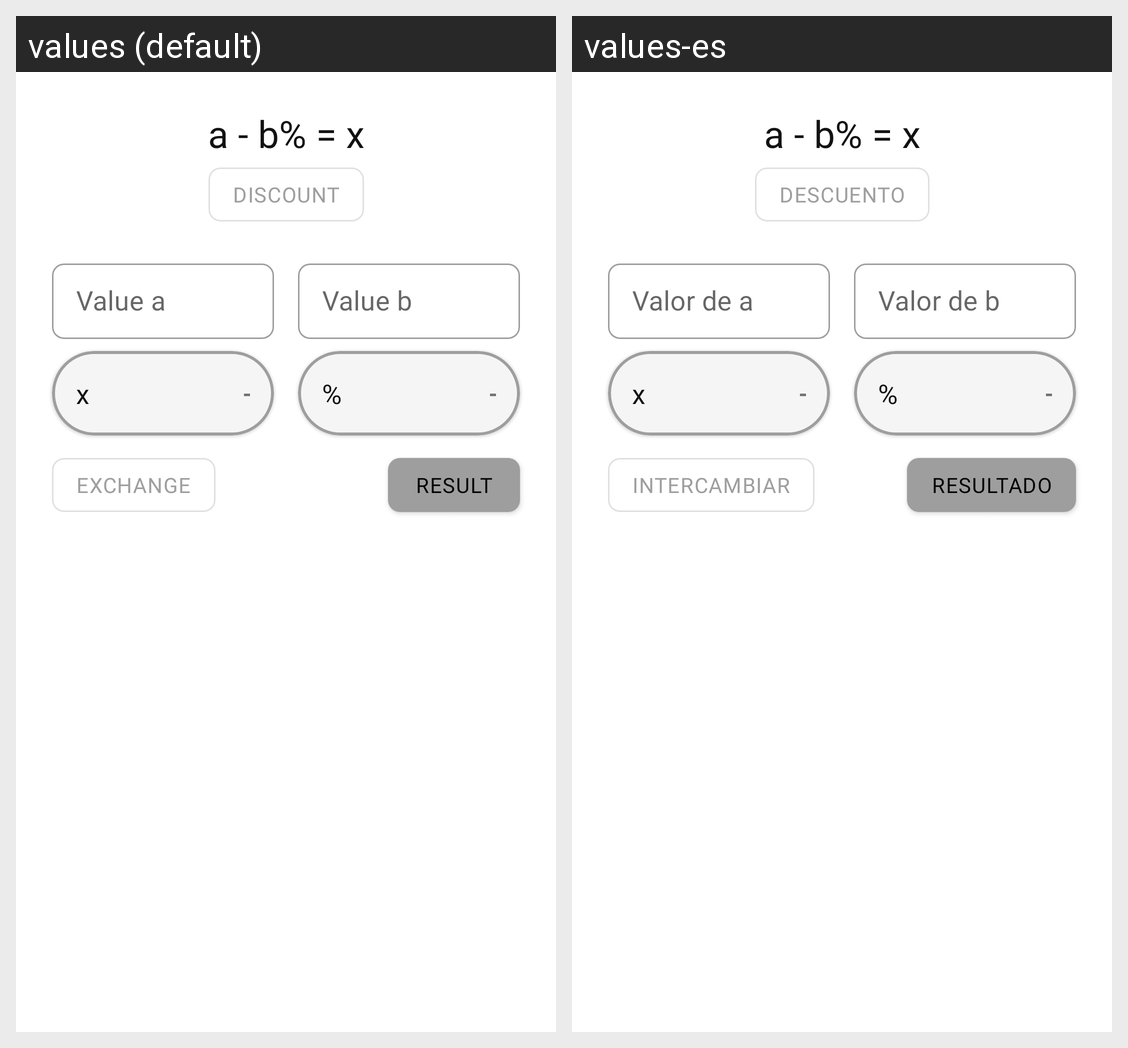

For this localized Android screen grid, give each drawn string resource with its value in every locale shown.
Android screen res/layout/fragment_container_percent.xml rendered under 2 locales, left to right: values (default), values-es. Device: Nexus 5 (rendered at 1080×1920; each locale shown at half size, 540×960, under a caption strip naming it); theme Theme.SmartCalculator.
Strings drawn on this screen, with the default value and each locale's value (text and hints the layout hard-codes, and strings that could not be matched under every locale, appear in the picture but are not listed):

formula_options_descuento
  values: a - b% = x
  values-es: a - b% = x

menu_options_descuento
  values: Discount
  values-es: Descuento

hint_value_a
  values: Value a
  values-es: Valor de a

hint_value_b
  values: Value b
  values-es: Valor de b

prefix_value_x
  values: x
  values-es: x

hint_value_result_simbol
  values: -
  values-es: -

prefix_value_percent
  values: %
  values-es: %

hint_value_exchange
  values: Exchange
  values-es: Intercambiar

hint_value_result
  values: Result
  values-es: Resultado
